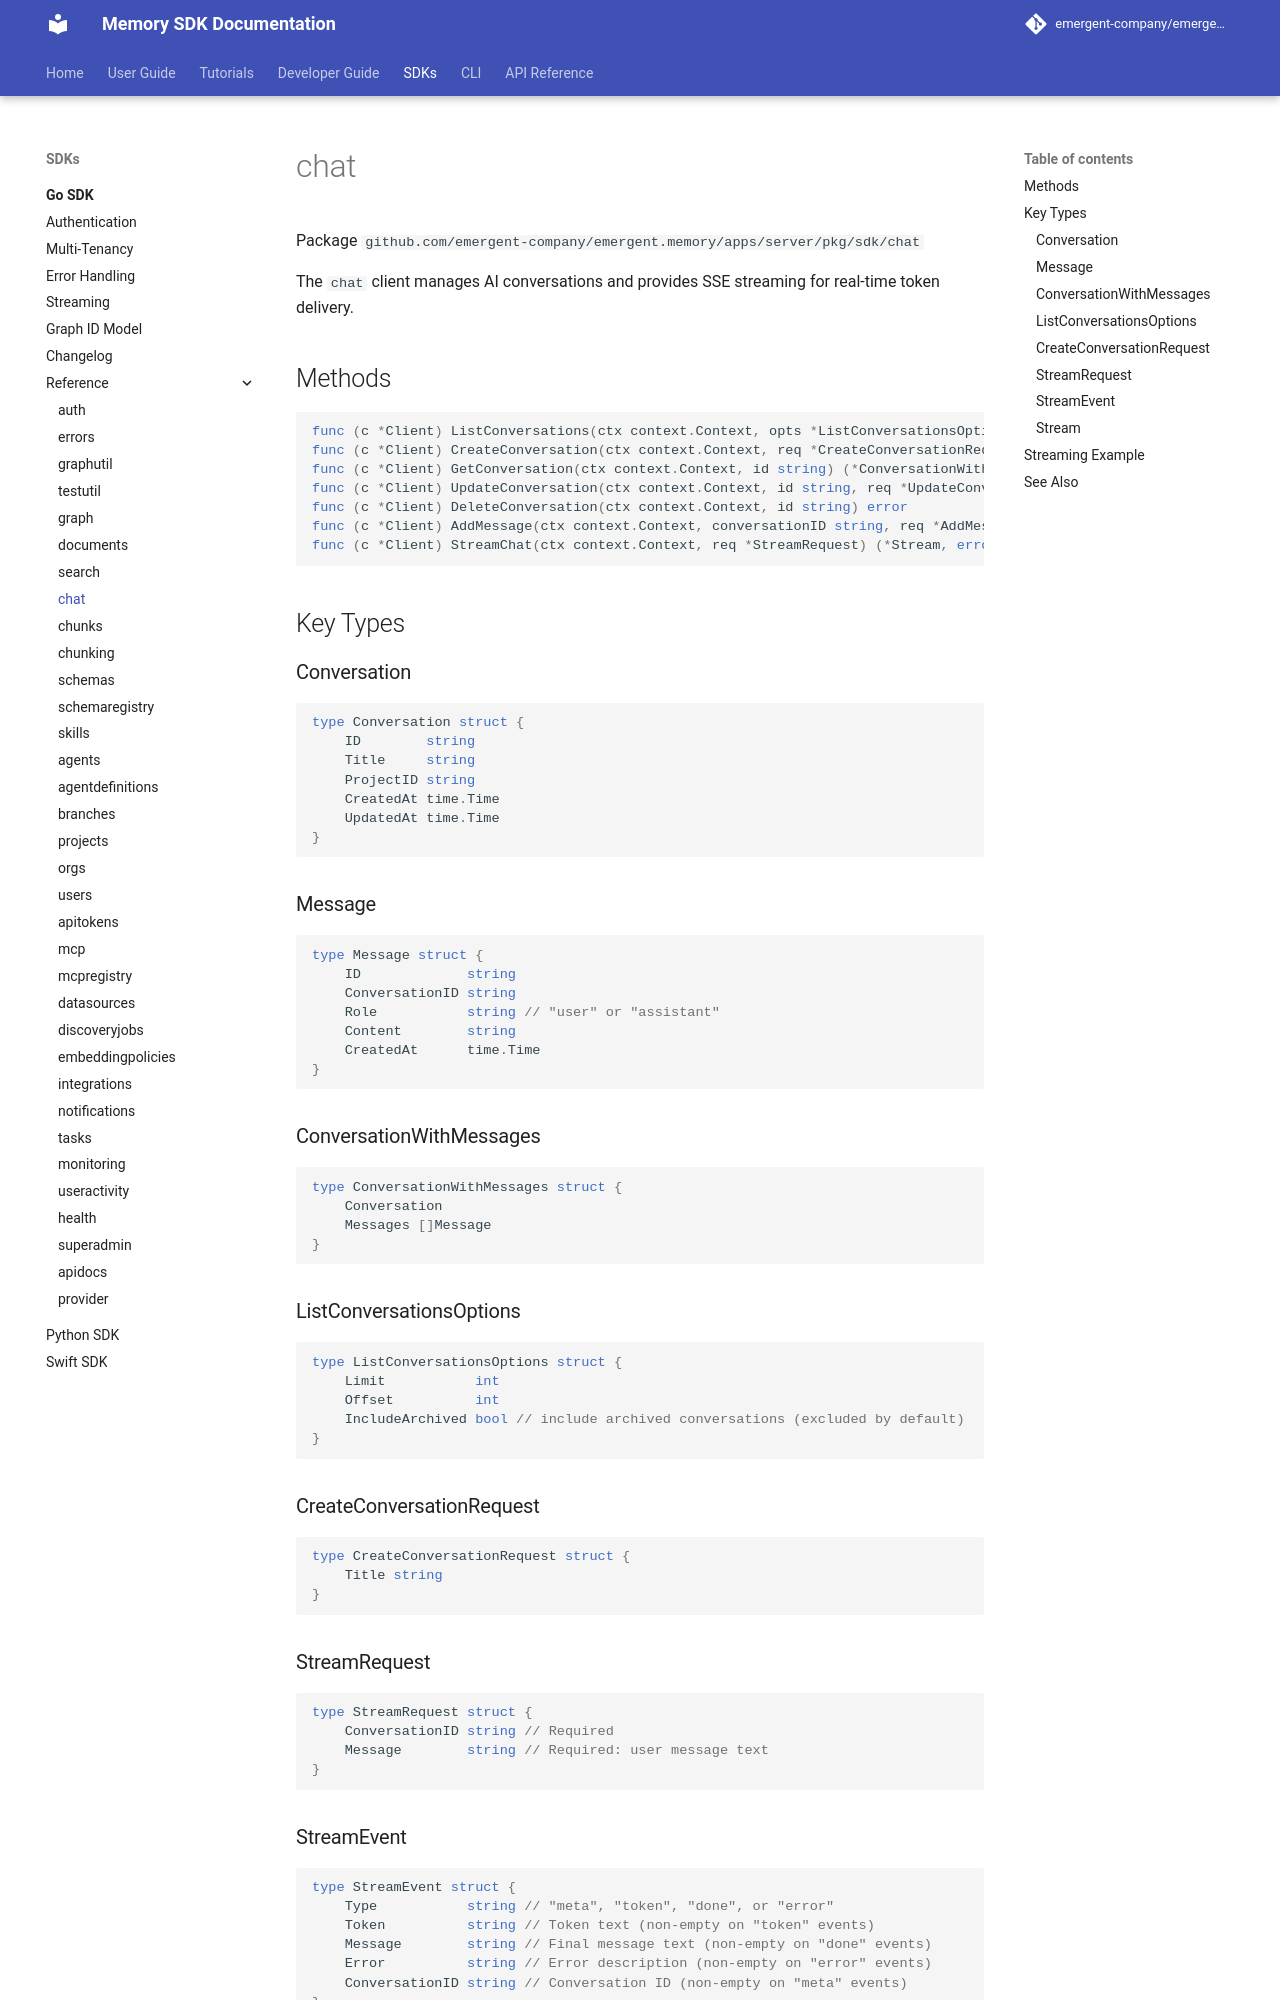

repository: emergent-company/emergent.memory · page: v0.104.3/go-sdk/reference/chat/index.html · generator: mkdocs

# chat

Package `github.com/emergent-company/emergent.memory/apps/server/pkg/sdk/chat`

The `chat` client manages AI conversations and provides SSE streaming for real-time token delivery.

## Methods

```go
func (c *Client) ListConversations(ctx context.Context, opts *ListConversationsOptions) (*ListConversationsResponse, error)
func (c *Client) CreateConversation(ctx context.Context, req *CreateConversationRequest) (*Conversation, error)
func (c *Client) GetConversation(ctx context.Context, id string) (*ConversationWithMessages, error)
func (c *Client) UpdateConversation(ctx context.Context, id string, req *UpdateConversationRequest) (*Conversation, error)
func (c *Client) DeleteConversation(ctx context.Context, id string) error
func (c *Client) AddMessage(ctx context.Context, conversationID string, req *AddMessageRequest) (*Message, error)
func (c *Client) StreamChat(ctx context.Context, req *StreamRequest) (*Stream, error)
```

## Key Types

### Conversation

```go
type Conversation struct {
    ID        string
    Title     string
    ProjectID string
    CreatedAt time.Time
    UpdatedAt time.Time
}
```

### Message

```go
type Message struct {
    ID             string
    ConversationID string
    Role           string // "user" or "assistant"
    Content        string
    CreatedAt      time.Time
}
```

### ConversationWithMessages

```go
type ConversationWithMessages struct {
    Conversation
    Messages []Message
}
```

### ListConversationsOptions

```go
type ListConversationsOptions struct {
    Limit           int
    Offset          int
    IncludeArchived bool // include archived conversations (excluded by default)
}
```

### CreateConversationRequest

```go
type CreateConversationRequest struct {
    Title string
}
```

### StreamRequest

```go
type StreamRequest struct {
    ConversationID string // Required
    Message        string // Required: user message text
}
```
